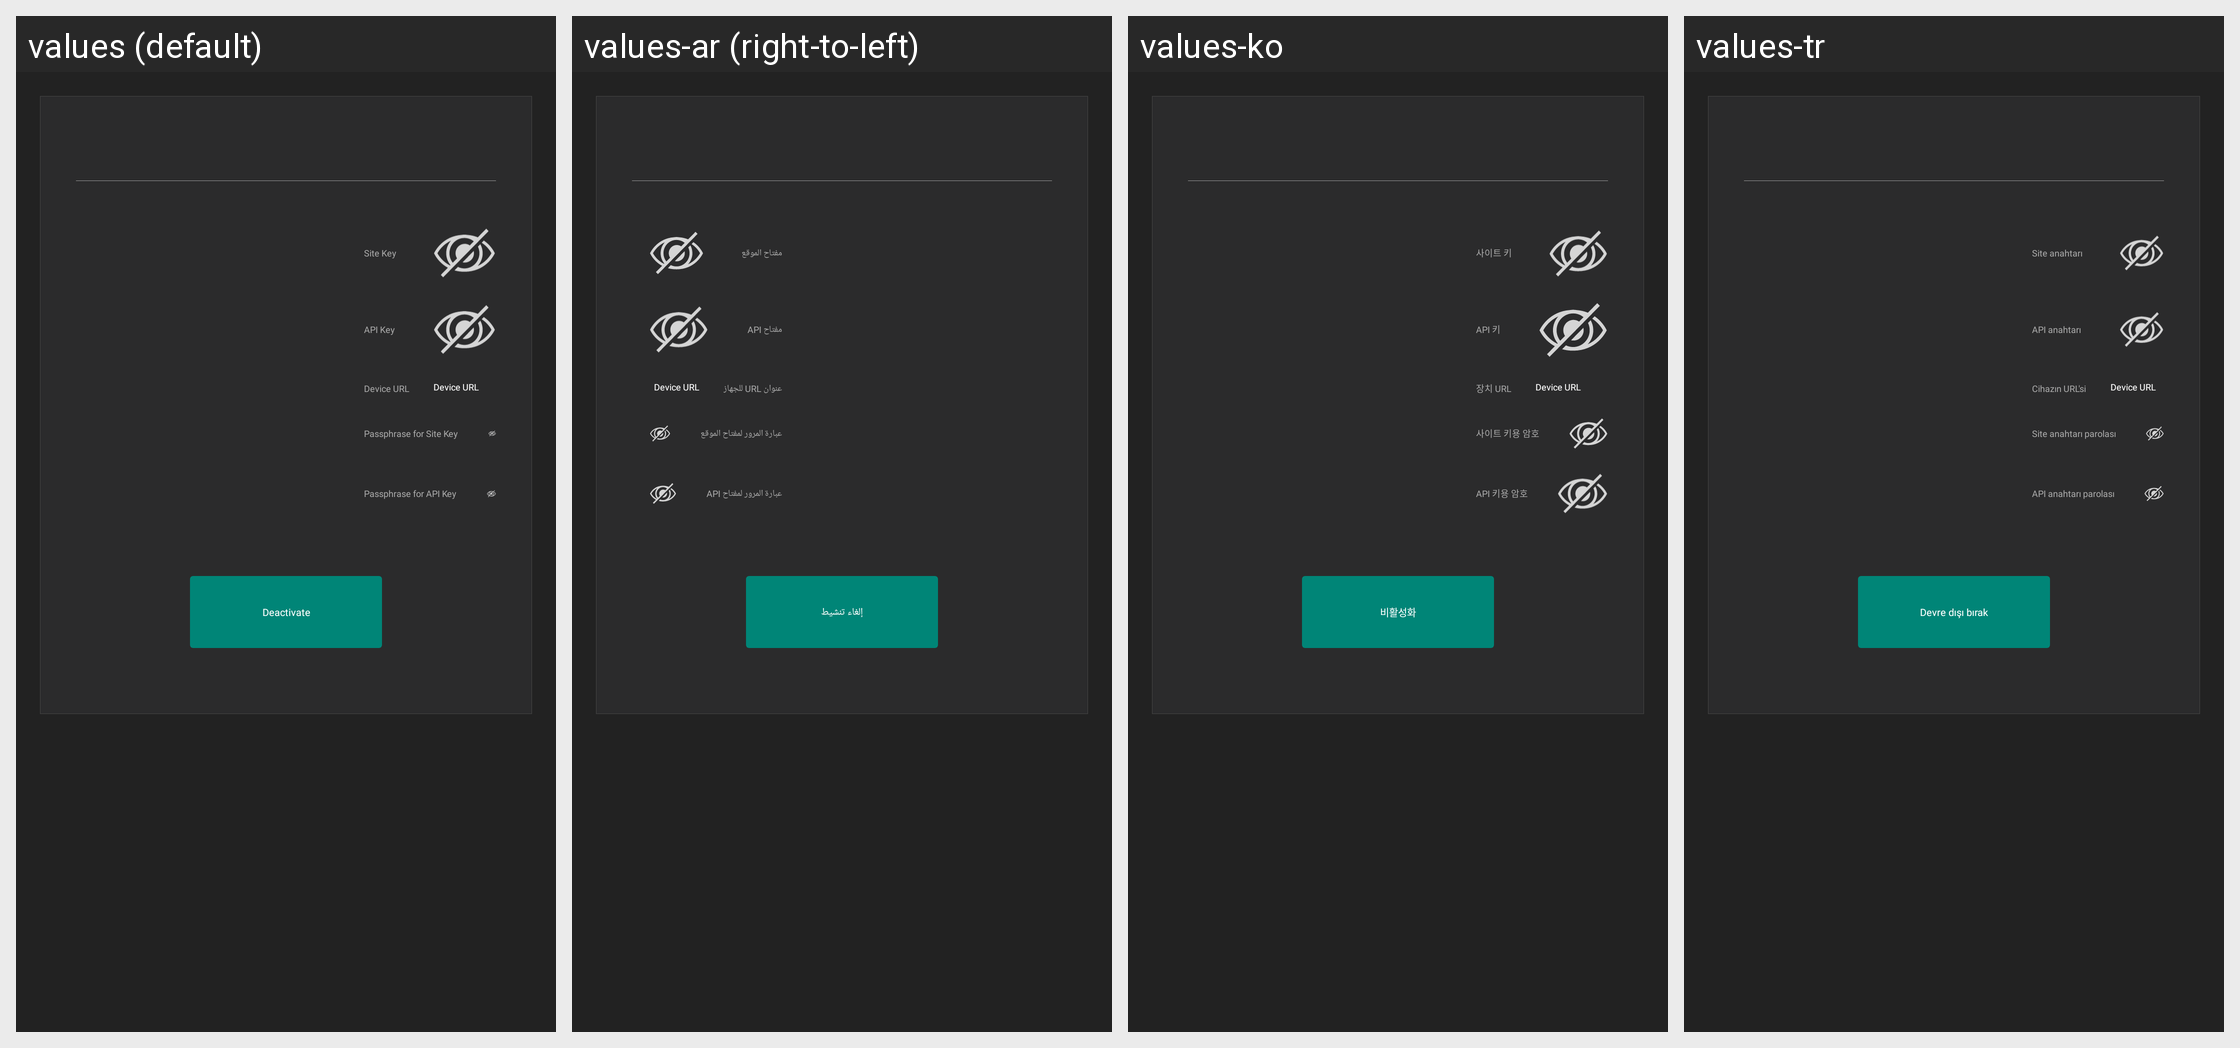

Here is an Android app screen in its default locale and in the app's own translations. Write out the translated-string differences for the strings that appear on this screen.
Android screen res/layout/fragment_activationinfo.xml rendered under 4 locales, left to right: values (default), values-ar (right-to-left), values-ko, values-tr. Device: Nexus 5 (rendered at 1080×1920; each locale shown at half size, 540×960, under a caption strip naming it); theme AppTheme.
Other locales in the repository, not shown: values-de-rDE, values-en, values-es-rES, values-fr, values-it-rIT, values-ja-rJP, values-pt, values-zh-rCN, values-zh-rTW.
Strings drawn on this screen, with the default value and each locale's value (text and hints the layout hard-codes, and strings that could not be matched under every locale, appear in the picture but are not listed):

passphrase_site_hint
  values: Passphrase for Site Key
  values-ar: عبارة المرور لمفتاح الموقع
  values-ko: 사이트 키용 암호
  values-tr: Site anahtarı parolası

passphrase_api_hint
  values: Passphrase for API Key
  values-ar: عبارة المرور لمفتاح API
  values-ko: API 키용 암호
  values-tr: API anahtarı parolası

sitekey
  values: Site Key
  values-ar: مفتاح الموقع
  values-ko: 사이트 키
  values-tr: Site anahtarı

apikey
  values: API Key
  values-ar: مفتاح API
  values-ko: API 키
  values-tr: API anahtarı

device_url
  values: Device URL
  values-ar: عنوان URL للجهاز
  values-ko: 장치 URL
  values-tr: Cihazın URL'si

deactivate
  values: Deactivate
  values-ar: إلغاء تنشيط
  values-ko: 비활성화
  values-tr: Devre dışı bırak
